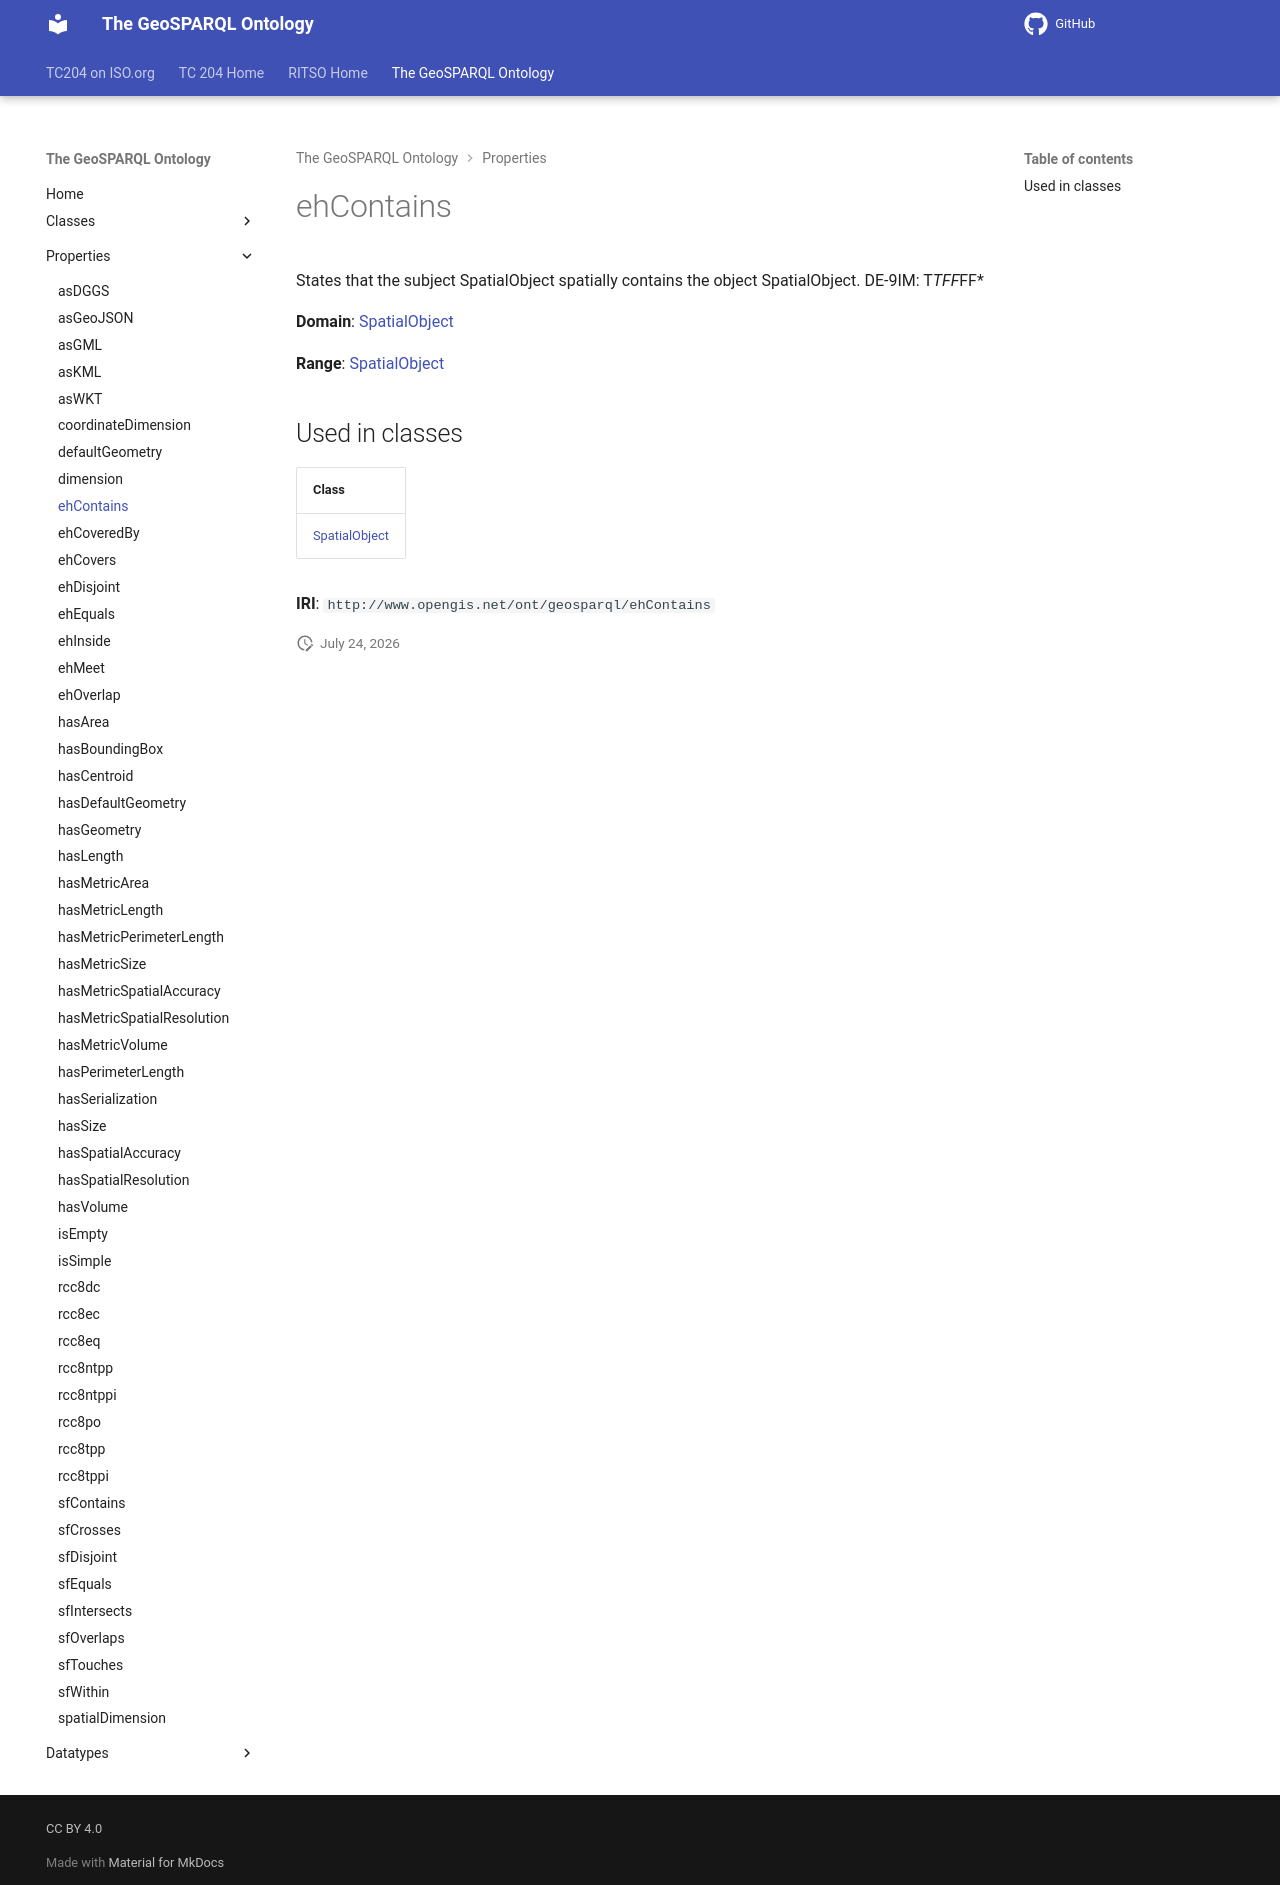

repository: ISO-TC204/ontology-import-geo · page: 2026-07-24_01-59-13/properties/ehContains/index.html · generator: mkdocs

# ehContains

States that the subject SpatialObject spatially contains the object SpatialObject. DE-9IM: T*TFF*FF*

**Domain**: [SpatialObject](../classes/SpatialObject.md)

**Range**: [SpatialObject](../classes/SpatialObject.md)

## Used in classes

| Class |
|-------|
| [SpatialObject](../classes/SpatialObject.md) |

**IRI**: `http://www.opengis.net/ont/geosparql/ehContains`
